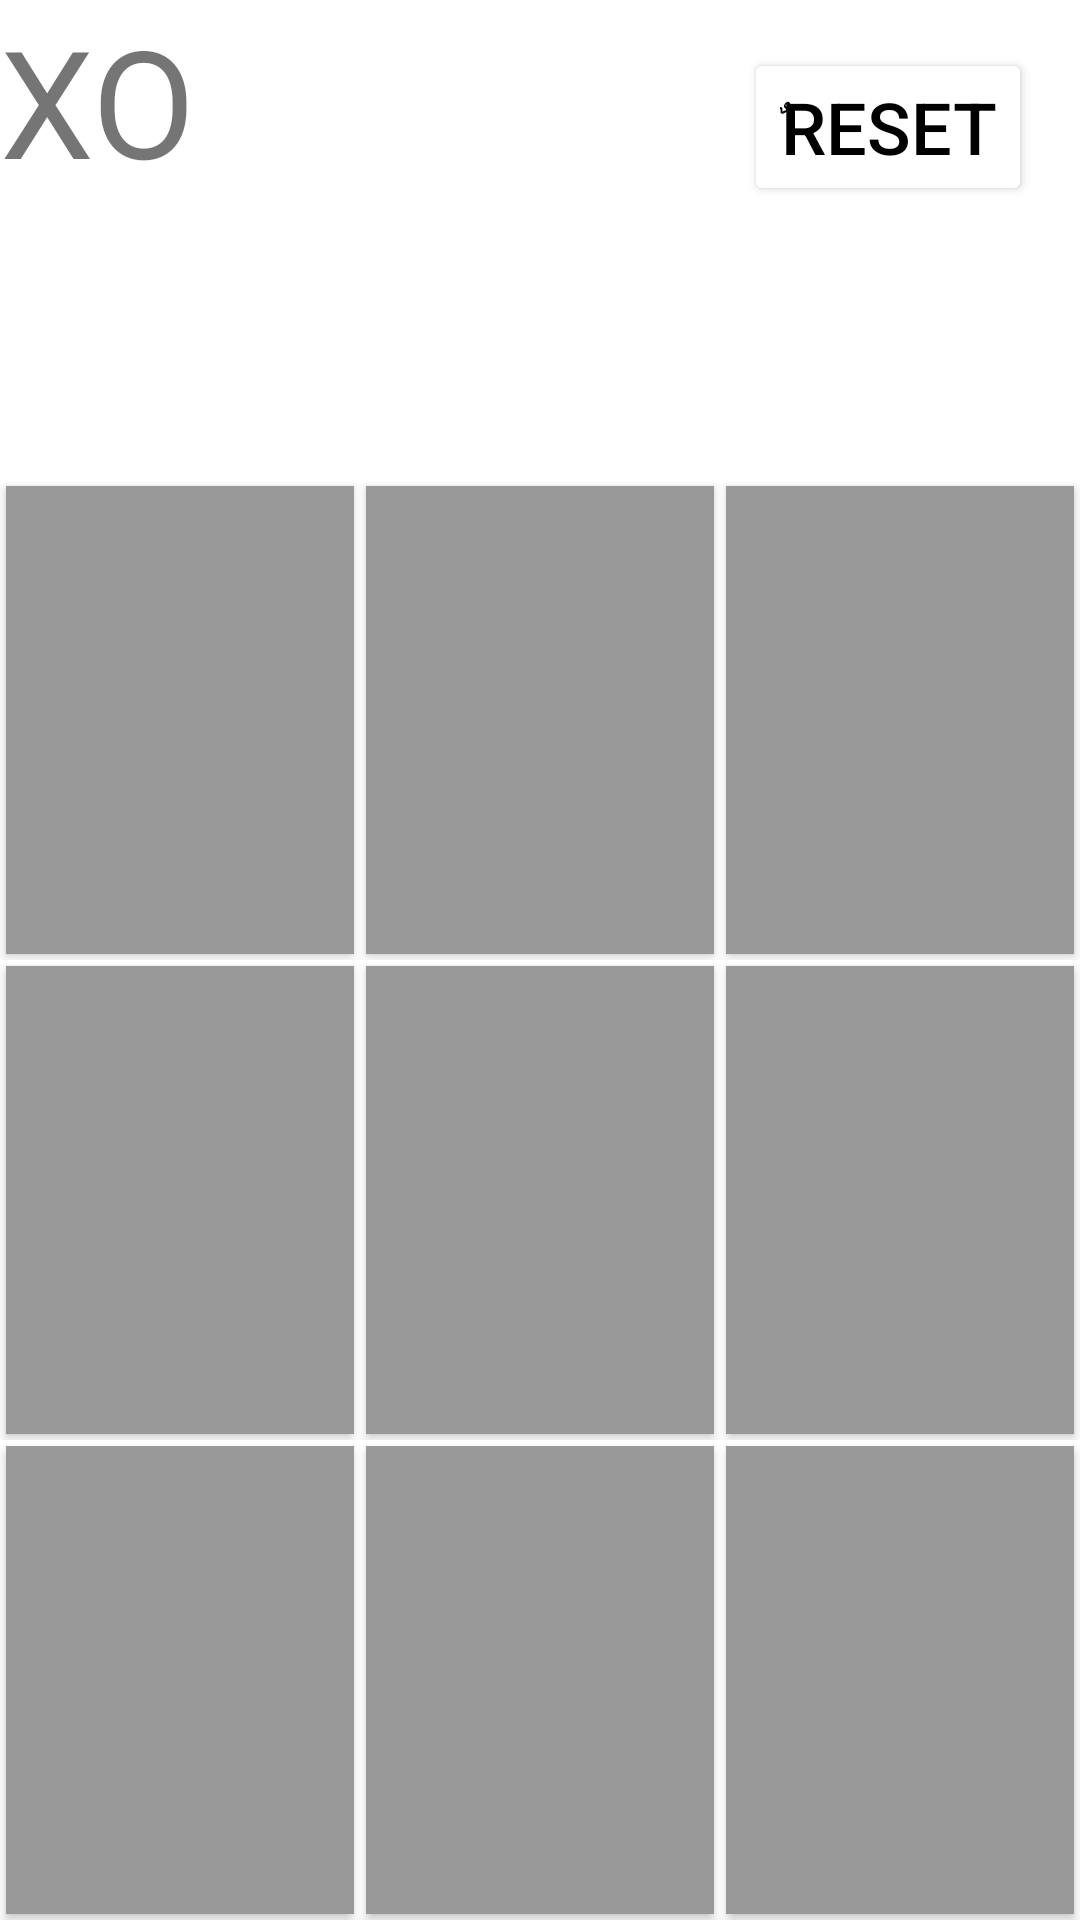

Write the Android layout XML for this screen, with the resource values it uses.
<!-- AndroidManifest.xml: application theme Theme.TicTac -->
<!-- res/layout/activity_xo.xml -->
<?xml version="1.0" encoding="utf-8"?>
<androidx.constraintlayout.widget.ConstraintLayout xmlns:android="http://schemas.android.com/apk/res/android"
    xmlns:tools="http://schemas.android.com/tools"
    android:layout_width="match_parent"
    android:layout_height="match_parent"
    xmlns:app="http://schemas.android.com/apk/res-auto">
    <TextView
        android:id="@+id/text_1"
        android:layout_width="match_parent"
        android:layout_height="0dp"
        android:text="XO"
        android:textSize="50dp"
        app:layout_constraintHeight_percent=".25"
        app:layout_constraintTop_toTopOf="parent"
        app:layout_constraintStart_toStartOf="parent"
        app:layout_constraintEnd_toEndOf="parent"
        app:layout_constraintBottom_toTopOf="@id/linear1"
        />

    <Button
        android:layout_width="wrap_content"
        android:layout_height="wrap_content"
        android:layout_margin="16dp"
        android:text="ٌReset"
        android:textSize="24dp"
        android:onClick="delete"
        android:textColor="@color/black"
        android:backgroundTint="@color/white"
        app:layout_constraintEnd_toEndOf="parent"
        app:layout_constraintTop_toTopOf="parent"
        />

    <LinearLayout
        android:id="@+id/linear1"
        android:layout_width="match_parent"
        android:layout_height="0dp"
        android:weightSum="3"
        app:layout_constraintHeight_percent=".25"
        app:layout_constraintTop_toBottomOf="@id/text_1"
        app:layout_constraintStart_toStartOf="parent"
        app:layout_constraintEnd_toEndOf="parent"
        app:layout_constraintBottom_toTopOf="@id/linear2"
        >

        <androidx.appcompat.widget.AppCompatButton
            android:id="@+id/but1"
            style="@style/style_button"
            android:layout_width="wrap_content"
            android:layout_height="match_parent"
            android:layout_margin="2dp"
            android:layout_weight="1"
            android:onClick="onClick" />

        <androidx.appcompat.widget.AppCompatButton
            android:id="@+id/but2"
            style="@style/style_button"
            android:layout_width="wrap_content"
            android:layout_height="match_parent"
            android:layout_margin="2dp"
            android:layout_weight="1"
            android:onClick="onClick" />

        <androidx.appcompat.widget.AppCompatButton
            android:id="@+id/but3"
            style="@style/style_button"
            android:layout_width="wrap_content"
            android:layout_height="match_parent"
            android:layout_margin="2dp"
            android:layout_weight="1"
            android:onClick="onClick" />
    </LinearLayout>
    <LinearLayout
        android:id="@+id/linear2"
        android:layout_width="match_parent"
        android:layout_height="0dp"
        android:weightSum="3"
        app:layout_constraintHeight_percent=".25"
        app:layout_constraintTop_toBottomOf="@id/linear1"
        app:layout_constraintStart_toStartOf="parent"
        app:layout_constraintEnd_toEndOf="parent"
        app:layout_constraintBottom_toTopOf="@id/linear3"
        >

        <androidx.appcompat.widget.AppCompatButton
            android:id="@+id/but4"
            style="@style/style_button"
            android:layout_width="wrap_content"
            android:layout_height="match_parent"
            android:layout_margin="2dp"
            android:layout_weight="1"
            android:onClick="onClick" />

        <androidx.appcompat.widget.AppCompatButton
            android:id="@+id/but5"
            style="@style/style_button"
            android:layout_width="wrap_content"
            android:layout_height="match_parent"
            android:layout_margin="2dp"
            android:layout_weight="1"
            android:onClick="onClick" />

        <androidx.appcompat.widget.AppCompatButton
            android:id="@+id/but6"
            style="@style/style_button"
            android:layout_width="wrap_content"
            android:layout_height="match_parent"
            android:layout_margin="2dp"
            android:layout_weight="1"
            android:onClick="onClick" />
    </LinearLayout>
    <LinearLayout
        android:id="@+id/linear3"
        android:layout_width="match_parent"
        android:layout_height="0dp"
        android:weightSum="3"
        app:layout_constraintHeight_percent=".25"
        app:layout_constraintTop_toBottomOf="@id/linear2"
        app:layout_constraintStart_toStartOf="parent"
        app:layout_constraintEnd_toEndOf="parent"
        app:layout_constraintBottom_toBottomOf="parent"
        >

        <androidx.appcompat.widget.AppCompatButton
            android:id="@+id/but7"
            style="@style/style_button"
            android:layout_width="wrap_content"
            android:layout_height="match_parent"
            android:layout_margin="2dp"
            android:layout_weight="1"
            android:onClick="onClick" />

        <androidx.appcompat.widget.AppCompatButton
            android:id="@+id/but8"
            style="@style/style_button"
            android:layout_width="wrap_content"
            android:layout_height="match_parent"
            android:layout_margin="2dp"
            android:layout_weight="1"
            android:onClick="onClick" />

        <androidx.appcompat.widget.AppCompatButton
            android:id="@+id/but9"
            style="@style/style_button"
            android:layout_width="wrap_content"
            android:layout_height="match_parent"
            android:layout_margin="2dp"
            android:layout_weight="1"
            android:onClick="onClick" />
    </LinearLayout>


</androidx.constraintlayout.widget.ConstraintLayout>
<!-- resources referenced by this layout -->
<resources>
  <color name="black">#FF000000</color>
  <color name="white">#FFFFFFFF</color>
  <style name="style_button">
          <item name="android:shape">ring</item>
          <item name="android:textSize">80dp</item>
          <item name="android:textStyle">bold</item>
          <item name="android:background">@color/gray</item>
          <item name="android:textColor">@color/black</item>
      </style>
  <style name="Theme.TicTac" parent="Theme.MaterialComponents.DayNight.DarkActionBar">
          
          <item name="colorPrimary">@color/purple_500</item>
          <item name="colorPrimaryVariant">@color/purple_700</item>
          <item name="colorOnPrimary">@color/white</item>
          
          <item name="colorSecondary">@color/teal_200</item>
          <item name="colorSecondaryVariant">@color/teal_700</item>
          <item name="colorOnSecondary">@color/black</item>
          
          <item name="android:statusBarColor">?attr/colorPrimaryVariant</item>
          
      </style>
  <color name="gray">#9A9999</color>
  <color name="purple_500">#FF6200EE</color>
  <color name="purple_700">#FF3700B3</color>
  <color name="teal_200">#FF03DAC5</color>
  <color name="teal_700">#FF018786</color>
</resources>
